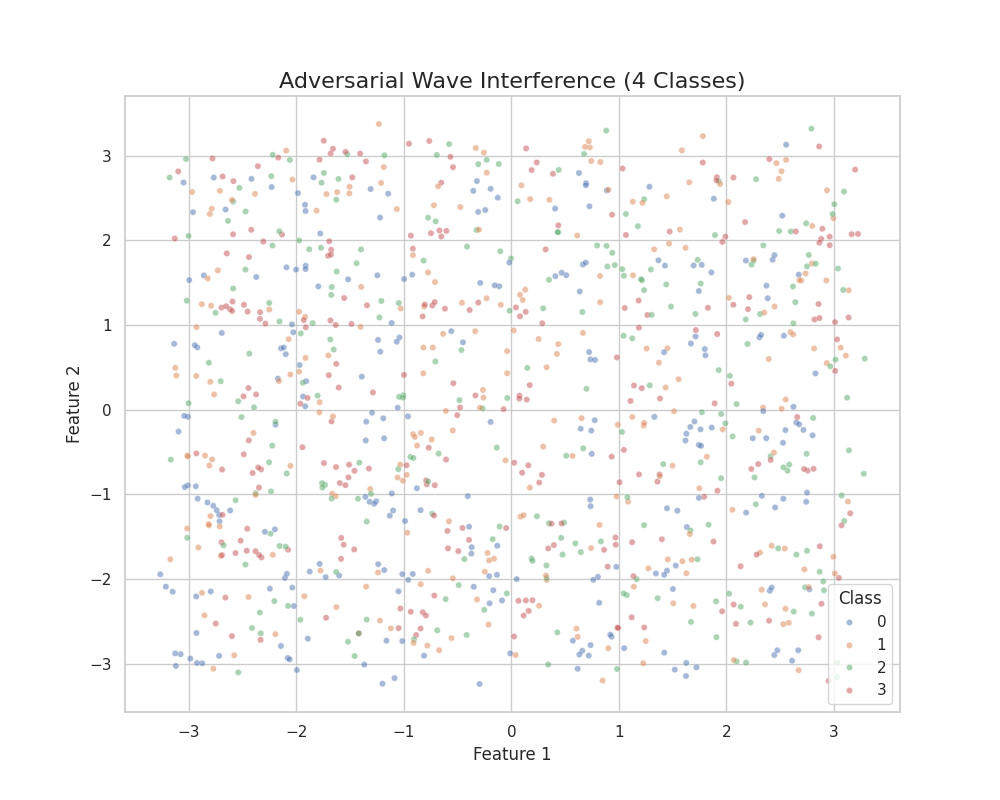

The data file committed next to this chart (first rows):
feature_1, feature_2, class
0.02514, -2.679, 3
-0.6929, 3.009, 2
0.6657, 1.714, 0
-3.172, -1.767, 1
-1.191, -0.1022, 0
-1.029, 1.195, 1
-0.9519, 3.142, 3
-2.133, 2.07, 3
3.131, -1.085, 1
0.08493, -1.263, 1
-0.4053, -1.021, 0
-2.357, 2.876, 3
-0.5035, -0.06496, 3
0.3502, -1.342, 2
1.007, -0.8563, 3
-0.8249, 1.102, 3
-0.2465, -1.914, 1
-1.875, -1.912, 0
-1.783, -1.821, 0
2.491, 2.11, 2
-1.732, -0.8881, 2
-0.9679, -1.453, 1
2.448, 1.219, 1
-1.507, 2.555, 1
-2.327, -0.7047, 3
-3.002, 0.07624, 2
1.05, -2.817, 0
2.802, -0.303, 0
1.4, -1.53, 3
2.404, -2.139, 0
0.2596, -0.861, 3
-2.921, 0.7359, 0
-0.5426, 2.864, 3
1.236, -2.573, 3
2.341, 0.02398, 1
1.055, 1.202, 3
1.626, -2.991, 0
-1.222, -2.491, 1
-3.265, -1.945, 0
-0.7866, -0.881, 3
-2.874, -2.995, 0
-1.973, 1.998, 2
-2.54, -3.103, 2
1.275, -1.875, 1
2.232, -0.7001, 3
2.799, 2.17, 1
-1.308, 2.606, 0
-1.459, -0.7221, 3
-0.1123, 1.457, 0
-0.01596, 1.168, 2
2.674, 1.595, 0
2.791, 3.319, 2
-1.777, 2.08, 0
-1.009, -0.8393, 1
-2.406, -0.7476, 3
-1.917, 0.04041, 0
-1.913, 1.699, 0
-1.113, 1.024, 0
2.869, -1.613, 3
-2.593, 1.278, 3
... 940 more rows
